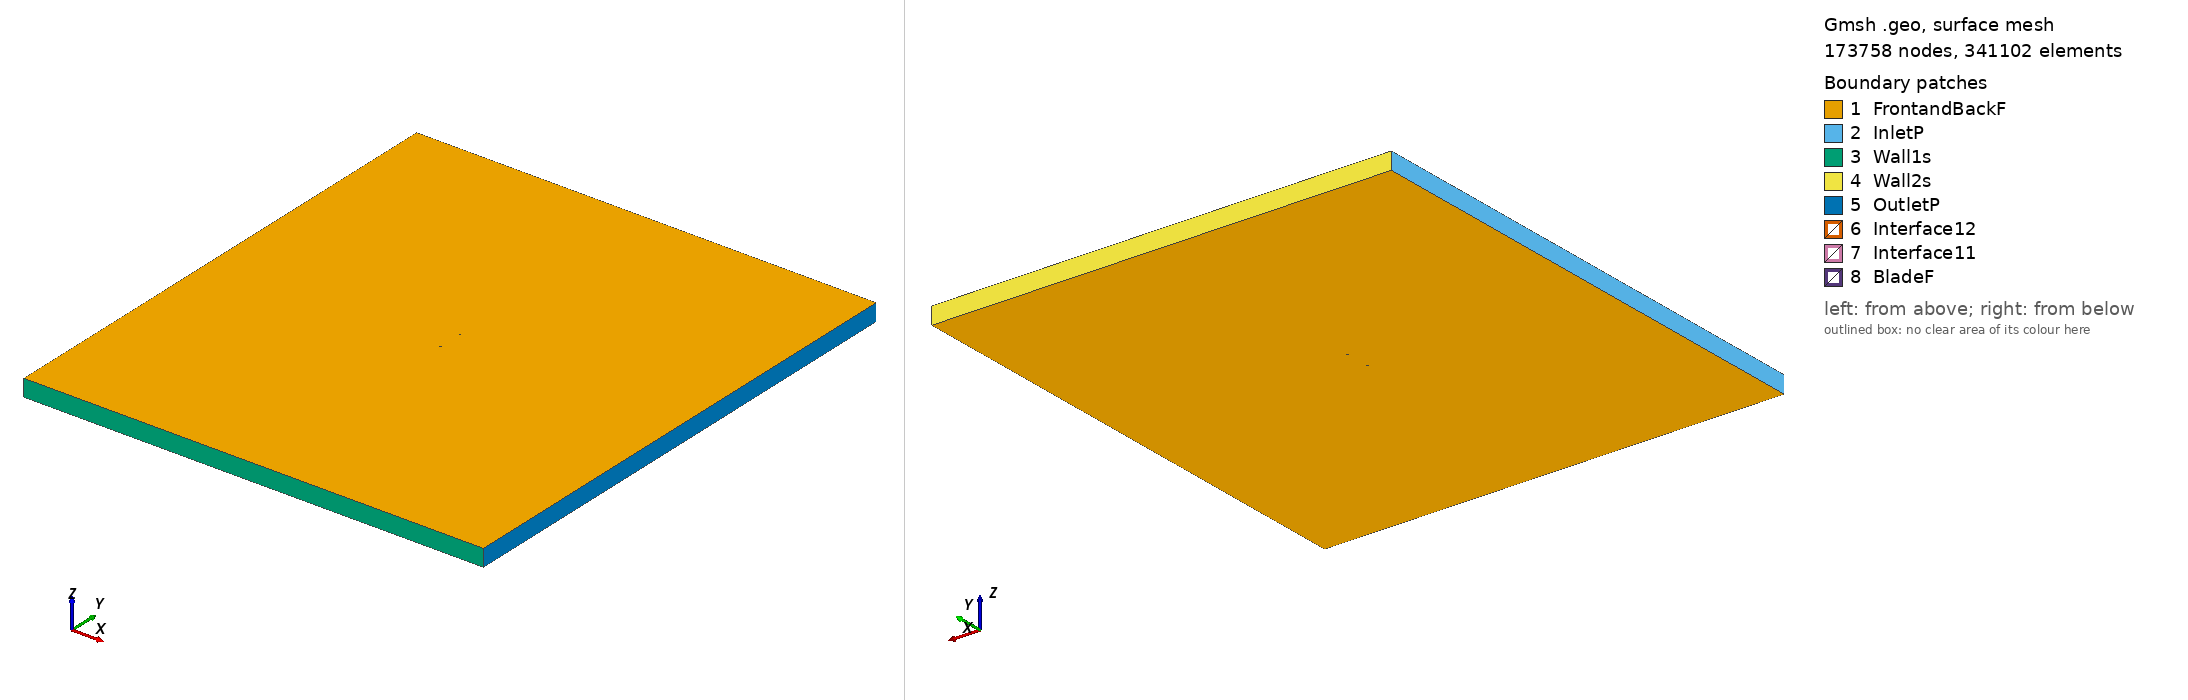

Gmsh geometry script, surface-meshed: 173758 nodes, 341102 surface elements. Boundary patches (legend numbers): 1 FrontandBackF, 2 InletP, 3 Wall1s, 4 Wall2s, 5 OutletP, 6 Interface12, 7 Interface11, 8 BladeF. Left view from above one corner, right view from below the opposite corner. Legend entries are the model's physical surfaces. The drawing asked Gmsh for element sizes between 1% and 20% of the model's largest extent; the script's own settings can give other sizes.

=== rc1064c_tsr_1.2633_aoa_-4.9094.geo (drawn) ===
SetFactory("OpenCASCADE");

Point(1) = {0.074635, 0.748243, 0, 1.0};
Point(2) = {0.068789, 0.748131, 0, 1.0};
Point(3) = {0.064525, 0.747911, 0, 1.0};
Point(4) = {0.061148, 0.748683, 0, 1.0};
Point(5) = {0.052576, 0.749192, 0, 1.0};
Point(6) = {0.045882, 0.749506, 0, 1.0};
Point(7) = {0.040764, 0.749694, 0, 1.0};
Point(8) = {0.030640, 0.749939, 0, 1.0};
Point(9) = {0.023243, 0.750000, 0, 1.0};
Point(10) = {0.015420, 0.749966, 0, 1.0};
Point(11) = {0.006134, 0.749758, 0, 1.0};
Point(12) = {0.000207, 0.749547, 0, 1.0};
Point(13) = {-0.004927, 0.749278, 0, 1.0};
Point(14) = {-0.014996, 0.748605, 0, 1.0};
Point(15) = {-0.022590, 0.747920, 0, 1.0};
Point(16) = {-0.026294, 0.747518, 0, 1.0};
Point(17) = {-0.030176, 0.747082, 0, 1.0};
Point(18) = {-0.037751, 0.746084, 0, 1.0};
Point(19) = {-0.041592, 0.745502, 0, 1.0};
Point(20) = {-0.045313, 0.744912, 0, 1.0};
Point(21) = {-0.051000, 0.743869, 0, 1.0};
Point(22) = {-0.052852, 0.743515, 0, 1.0};
Point(23) = {-0.055324, 0.742983, 0, 1.0};
Point(24) = {-0.060352, 0.741824, 0, 1.0};
Point(25) = {-0.063086, 0.741083, 0, 1.0};
Point(26) = {-0.064075, 0.740805, 0, 1.0};
Point(27) = {-0.066434, 0.740069, 0, 1.0};
Point(28) = {-0.067768, 0.739606, 0, 1.0};
Point(29) = {-0.069283, 0.739020, 0, 1.0};
Point(30) = {-0.071444, 0.738053, 0, 1.0};
Point(31) = {-0.073229, 0.736941, 0, 1.0};
Point(32) = {-0.074306, 0.735781, 0, 1.0};
Point(33) = {-0.074725, 0.734359, 0, 1.0};
Point(34) = {-0.074092, 0.733291, 0, 1.0};
Point(35) = {-0.072469, 0.732434, 0, 1.0};
Point(36) = {-0.070500, 0.731927, 0, 1.0};
Point(37) = {-0.068649, 0.731634, 0, 1.0};
Point(38) = {-0.066651, 0.731423, 0, 1.0};
Point(39) = {-0.065686, 0.731361, 0, 1.0};
Point(40) = {-0.062817, 0.731230, 0, 1.0};
Point(41) = {-0.062238, 0.731214, 0, 1.0};
Point(42) = {-0.059008, 0.731184, 0, 1.0};
Point(43) = {-0.054314, 0.731231, 0, 1.0};
Point(44) = {-0.051435, 0.731308, 0, 1.0};
Point(45) = {-0.049925, 0.731352, 0, 1.0};
Point(46) = {-0.043915, 0.731894, 0, 1.0};
Point(47) = {-0.040411, 0.731751, 0, 1.0};
Point(48) = {-0.036355, 0.731964, 0, 1.0};
Point(49) = {-0.028824, 0.732405, 0, 1.0};
Point(50) = {-0.025017, 0.732651, 0, 1.0};
Point(51) = {-0.021298, 0.732911, 0, 1.0};
Point(52) = {-0.013770, 0.733482, 0, 1.0};
Point(53) = {-0.003646, 0.734367, 0, 1.0};
Point(54) = {0.001287, 0.734850, 0, 1.0};
Point(55) = {0.007359, 0.735495, 0, 1.0};
Point(56) = {0.016349, 0.736555, 0, 1.0};
Point(57) = {0.024307, 0.737611, 0, 1.0};
Point(58) = {0.031409, 0.738645, 0, 1.0};
Point(59) = {0.041574, 0.740273, 0, 1.0};
Point(60) = {0.046450, 0.741118, 0, 1.0};
Point(61) = {0.053165, 0.742344, 0, 1.0};
Point(62) = {0.061468, 0.743968, 0, 1.0};
Point(63) = {0.064805, 0.744650, 0, 1.0};
Point(64) = {0.068969, 0.745534, 0, 1.0};
Point(65) = {0.074759, 0.746796, 0, 1.0};
Point(66) = {-0.074635, -0.748243, 0, 1.0};
Point(67) = {-0.068789, -0.748131, 0, 1.0};
Point(68) = {-0.064525, -0.747911, 0, 1.0};
Point(69) = {-0.061148, -0.748683, 0, 1.0};
Point(70) = {-0.052576, -0.749192, 0, 1.0};
Point(71) = {-0.045882, -0.749506, 0, 1.0};
Point(72) = {-0.040764, -0.749694, 0, 1.0};
Point(73) = {-0.030640, -0.749939, 0, 1.0};
Point(74) = {-0.023243, -0.750000, 0, 1.0};
Point(75) = {-0.015420, -0.749966, 0, 1.0};
Point(76) = {-0.006134, -0.749758, 0, 1.0};
Point(77) = {-0.000207, -0.749547, 0, 1.0};
Point(78) = {0.004927, -0.749278, 0, 1.0};
Point(79) = {0.014996, -0.748605, 0, 1.0};
Point(80) = {0.022590, -0.747920, 0, 1.0};
Point(81) = {0.026294, -0.747518, 0, 1.0};
Point(82) = {0.030176, -0.747082, 0, 1.0};
Point(83) = {0.037751, -0.746084, 0, 1.0};
Point(84) = {0.041592, -0.745502, 0, 1.0};
Point(85) = {0.045313, -0.744912, 0, 1.0};
Point(86) = {0.051000, -0.743869, 0, 1.0};
Point(87) = {0.052852, -0.743515, 0, 1.0};
Point(88) = {0.055324, -0.742983, 0, 1.0};
Point(89) = {0.060352, -0.741824, 0, 1.0};
Point(90) = {0.063086, -0.741083, 0, 1.0};
Point(91) = {0.064075, -0.740805, 0, 1.0};
Point(92) = {0.066434, -0.740069, 0, 1.0};
Point(93) = {0.067768, -0.739606, 0, 1.0};
Point(94) = {0.069283, -0.739020, 0, 1.0};
Point(95) = {0.071444, -0.738053, 0, 1.0};
Point(96) = {0.073229, -0.736941, 0, 1.0};
Point(97) = {0.074306, -0.735781, 0, 1.0};
Point(98) = {0.074725, -0.734359, 0, 1.0};
Point(99) = {0.074092, -0.733291, 0, 1.0};
Point(100) = {0.072469, -0.732434, 0, 1.0};
Point(101) = {0.070500, -0.731927, 0, 1.0};
Point(102) = {0.068649, -0.731634, 0, 1.0};
Point(103) = {0.066651, -0.731423, 0, 1.0};
Point(104) = {0.065686, -0.731361, 0, 1.0};
Point(105) = {0.062817, -0.731230, 0, 1.0};
Point(106) = {0.062238, -0.731214, 0, 1.0};
Point(107) = {0.059008, -0.731184, 0, 1.0};
Point(108) = {0.054314, -0.731231, 0, 1.0};
Point(109) = {0.051435, -0.731308, 0, 1.0};
Point(110) = {0.049925, -0.731352, 0, 1.0};
Point(111) = {0.043915, -0.731894, 0, 1.0};
Point(112) = {0.040411, -0.731751, 0, 1.0};
Point(113) = {0.036355, -0.731964, 0, 1.0};
Point(114) = {0.028824, -0.732405, 0, 1.0};
Point(115) = {0.025017, -0.732651, 0, 1.0};
Point(116) = {0.021298, -0.732911, 0, 1.0};
Point(117) = {0.013770, -0.733482, 0, 1.0};
Point(118) = {0.003646, -0.734367, 0, 1.0};
Point(119) = {-0.001287, -0.734850, 0, 1.0};
Point(120) = {-0.007359, -0.735495, 0, 1.0};
Point(121) = {-0.016349, -0.736555, 0, 1.0};
Point(122) = {-0.024307, -0.737611, 0, 1.0};
Point(123) = {-0.031409, -0.738645, 0, 1.0};
Point(124) = {-0.041574, -0.740273, 0, 1.0};
Point(125) = {-0.046450, -0.741118, 0, 1.0};
Point(126) = {-0.053165, -0.742344, 0, 1.0};
Point(127) = {-0.061468, -0.743968, 0, 1.0};
Point(128) = {-0.064805, -0.744650, 0, 1.0};
Point(129) = {-0.068969, -0.745534, 0, 1.0};
Point(130) = {-0.074759, -0.746796, 0, 1.0};

// Lines: first blade (splines 1-4)
Spline(1) = {1:18};
Spline(2) = {18:49};
Spline(3) = {49:65};
Spline(4) = {65,1};

// Lines: second blade (splines 5-8)
Spline(5) = {66:83};
Spline(6) = {83:114};
Spline(7) = {114:130};
Spline(8) = {130,66};

// Outer domain (points 20001-4 and lines)
Point(131) = {-13.50000000, -15.00000000, 0, 1.0};
Point(132) = {-13.50000000, 15.00000000, 0, 1.0};
Point(133) = {13.50000000, 15.00000000, 0, 1.0};
Point(134) = {13.50000000, -15.00000000, 0, 1.0};
Line(11) = {131, 132};
Line(12) = {132, 133};
Line(13) = {133, 134};
Line(14) = {131, 134};

// Interface (between moving and stationary domain) (circles)
Circle(9) = {0, 0, 0, 0.80000000, 0, 2*Pi};
Circle(10) = {0, 0, 0, 0.80000000, 0, 2*Pi};

// Loops collect Lines/Splines/etc (blade1, blade2, domain, first circle)
Line Loop(1) = {1:4};
Line Loop(2) = {5:8};
Line Loop(3) = {11,12,13,-14};
Line Loop(4) = {9};

// BooleanDifference cuts out the circle/interface from the domain
Plane Surface(1) = {3};
Plane Surface(2) = {4};
BooleanDifference{ Surface{1}; Delete;}{ Surface{2}; Delete;}

// This one cuts out the blades from the inner circle/interface
Line Loop(6) = {10};
Plane Surface(5) = {6};
Plane Surface(6) = {1};
Plane Surface(7) = {2};
BooleanDifference{ Surface{5}; Delete;}{ Surface{6,7}; Delete;}

// extrude to 3rd dimension
Extrude {0, 0, 1} {Surface{1}; Surface{5}; Layers{1}; Recombine;}

// Physical Surfaces are the named boundaries (patches)
Physical Surface("Interface11") = {12};
Physical Surface("Interface12") = {10};

// sides of domain
Physical Surface("InletP") = {6};
Physical Surface("OutletP") = {9};

// top and bottom of domain
Physical Surface("Wall1s") = {7};
Physical Surface("Wall2s") = {8};

// Check FrontandBackF by ensuring there is nothing in the 3rd dimension
Physical Surface("FrontandBackF") = {1,11,5,21};
Physical Surface("BladeF") = {13:20};
Physical Volume("Turbine") = {2};
Physical Volume("Farfield") = {1};

// settings for airfoil boundary layer
Field[1] = BoundaryLayer;
Field[1].EdgesList = {1:8};
Field[1].hwall_n = 1e-3;
Field[1].thickness = 1.5e-2;
Field[1].ratio = 1.05;
Field[1].Quads = 1;
BoundaryLayer Field = 1;

// control points for mesh (blade and interface)
// floor((arc length / 1.5mm)/ 6) -> Transfinite Line
Transfinite Line {1,2,3,5,6,7} = 33 Using Progression 1;
Transfinite Line {4,8} = 2 Using Progression 1;
Transfinite Line {9, 15} = 800 Using Progression 1;

// For more information on gmsh syntax, visit http://gmsh.info/doc/texinfo/gmsh.html
